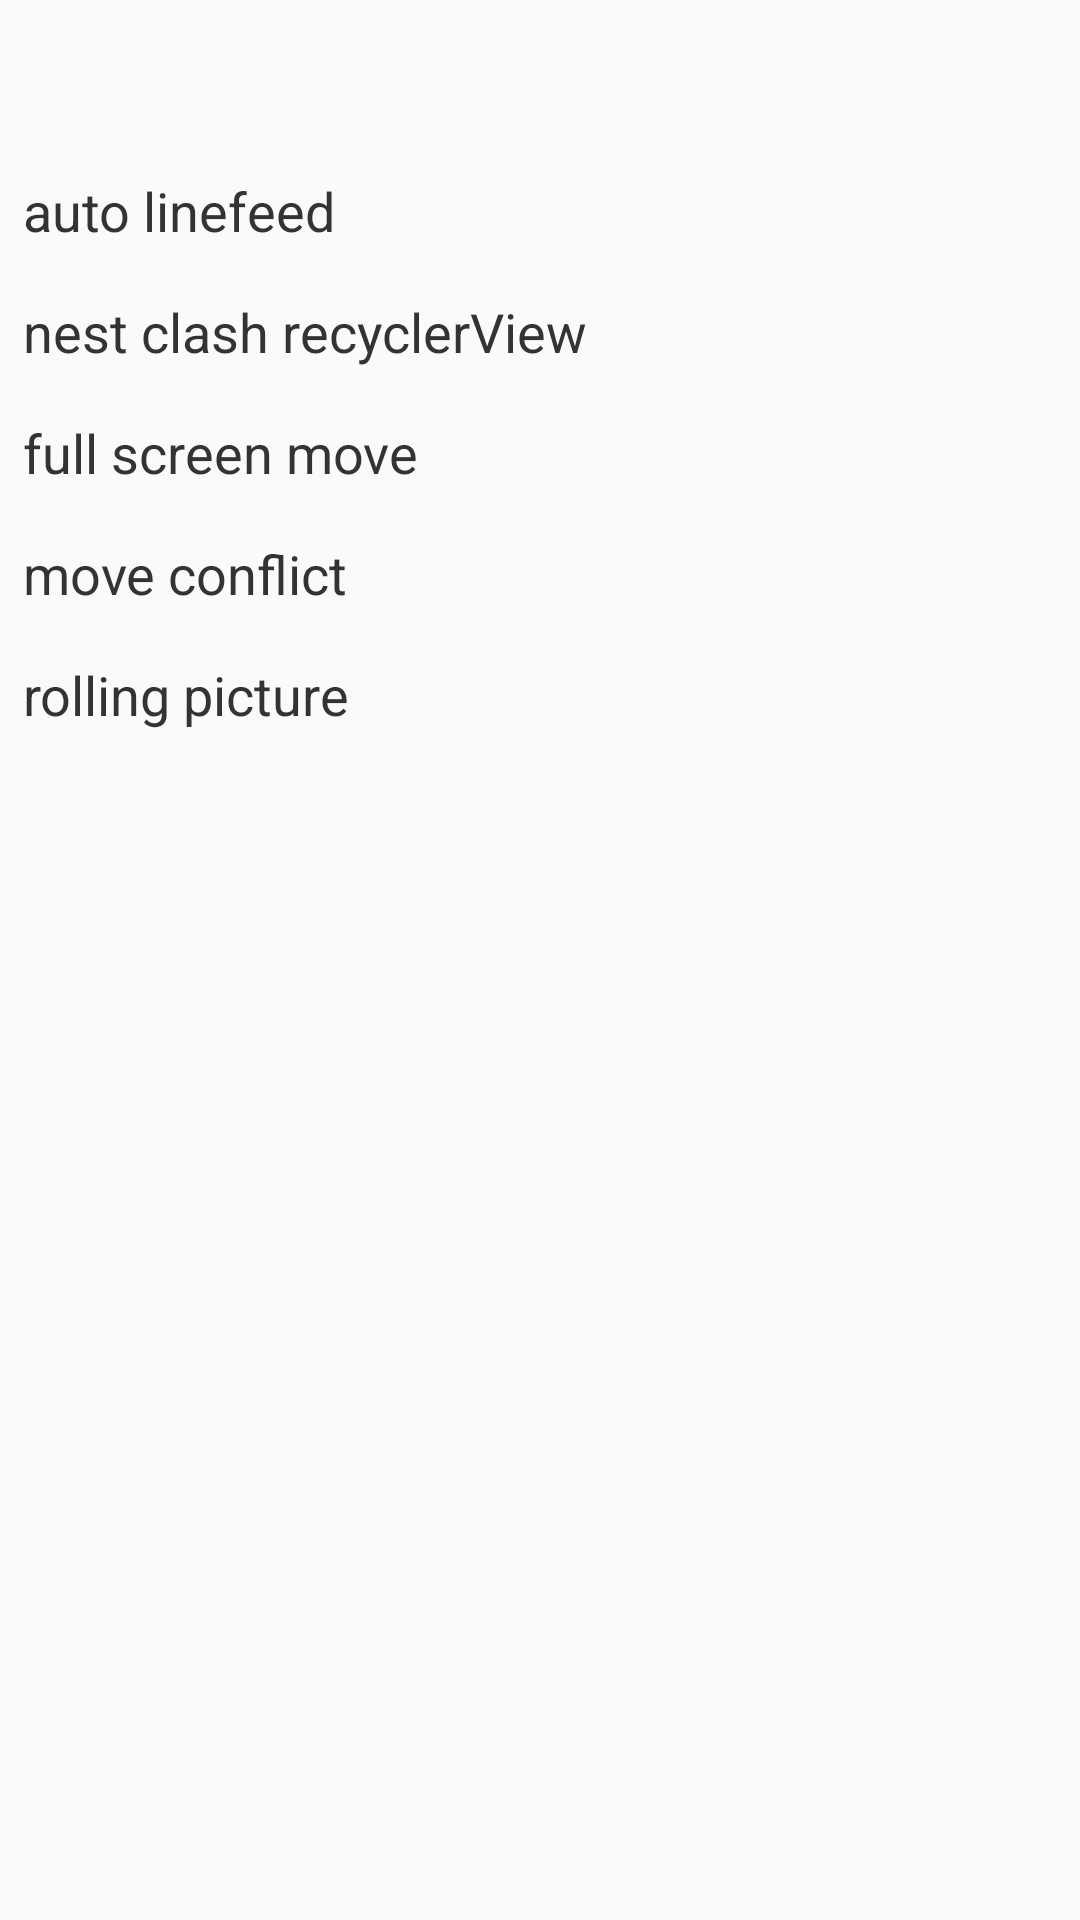

Reconstruct the res/layout file that produces this screen, plus the resources it refers to.
<!-- AndroidManifest.xml: application theme CustomViewTheme -->
<!-- res/layout/activity_main.xml -->
<?xml version="1.0" encoding="utf-8"?>
<LinearLayout
    xmlns:android="http://schemas.android.com/apk/res/android"
    xmlns:tools="http://schemas.android.com/tools"
    android:id="@+id/activity_main"
    android:layout_width="match_parent"
    android:orientation="vertical"
    android:layout_height="match_parent"
    android:paddingBottom="@dimen/activity_vertical_margin"
    android:paddingLeft="@dimen/activity_horizontal_margin"
    android:paddingRight="@dimen/activity_horizontal_margin"
    android:paddingTop="@dimen/activity_vertical_margin"
    tools:context="com.custom.customview.activity.MainActivity">

    <TextView
        android:layout_marginTop="50dp"
        style="@style/main_activity_module_title"
        android:onClick="autoLinefeed"
        android:text="@string/auto_linefeed"/>

    <TextView
        style="@style/main_activity_module_title"
        android:onClick="nestClash"
        android:text="@string/nest_clash"/>

    <TextView
        style="@style/main_activity_module_title"
        android:onClick="moveScreen"
        android:text="@string/full_screen_move"/>

    <TextView
        style="@style/main_activity_module_title"
        android:onClick="moveConflict"
        android:text="@string/move_conflict"/>


    <TextView
        style="@style/main_activity_module_title"
        android:onClick="rollPicture"
        android:text="@string/rolling_picture"/>
</LinearLayout>
<!-- resources referenced by this layout -->
<resources>
  <string name="auto_linefeed">auto linefeed</string>
  <string name="full_screen_move">full screen move</string>
  <string name="move_conflict">move conflict</string>
  <string name="nest_clash">nest clash recyclerView</string>
  <string name="rolling_picture">rolling picture</string>
  <style name="main_activity_module_title">
          <item name="android:padding">8dp</item>
          <item name="android:layout_width">match_parent</item>
          <item name="android:layout_height">wrap_content</item>
          <item name="android:textSize">18sp</item>
          <item name="android:textColor">@color/main_activity_module_title_color</item>
      </style>
  <style name="CustomViewTheme" parent="Theme.AppCompat.Light.NoActionBar">
          
          <item name="colorPrimary">@color/colorPrimary</item>
          <item name="colorPrimaryDark">@color/colorPrimaryDark</item>
          <item name="colorAccent">@color/colorAccent</item>
          <item name="android:textAllCaps">false</item>
      </style>
  <color name="main_activity_module_title_color">#333333</color>
  <color name="colorPrimary">#3F51B5</color>
  <color name="colorPrimaryDark">#303F9F</color>
  <color name="colorAccent">#FF4081</color>
</resources>
